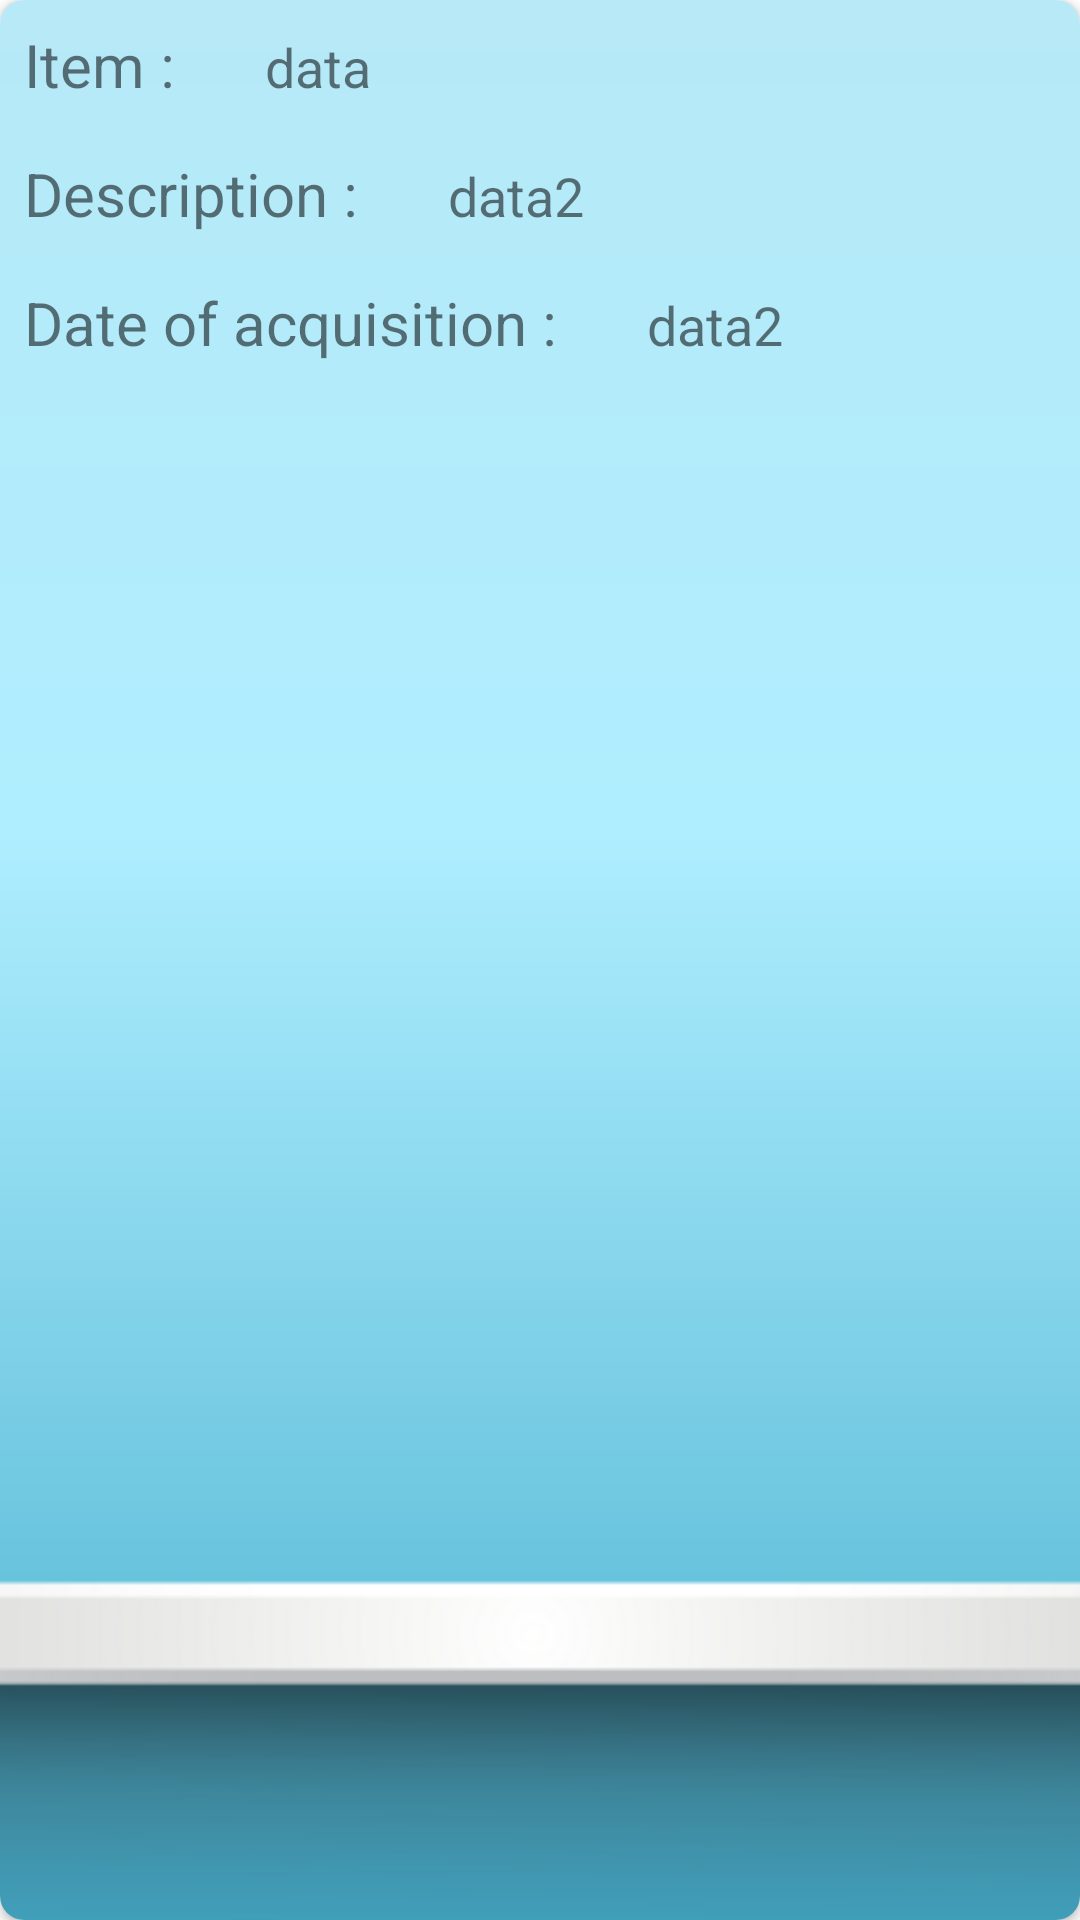

Layout XML and referenced resources for this Android screen:
<!-- AndroidManifest.xml: application theme Theme.CollectIT -->
<!-- res/layout/item.xml -->
<?xml version="1.0" encoding="utf-8"?>
<androidx.cardview.widget.CardView xmlns:android="http://schemas.android.com/apk/res/android"
    android:layout_width="match_parent"
    android:layout_height="wrap_content"
    xmlns:app="http://schemas.android.com/apk/res-auto"
    xmlns:card_view="http://schemas.android.com/tools"
    app:cardMaxElevation="8dp"
    app:cardCornerRadius="8dp"
    android:padding="0dp"
    android:layout_margin="15dp"
    card_view:cardPreventCornerOverlap="false"
    android:background="@drawable/bg_gradient">

    <ImageView
        android:id="@+id/row_wallet_redeem_img"
        android:layout_width="match_parent"
        android:layout_height="match_parent"
        android:adjustViewBounds="true"
        android:scaleType="centerCrop"
        android:src="@drawable/shelf_bg" />

    <LinearLayout
        android:layout_width="match_parent"
        android:layout_height="wrap_content"
        android:orientation="vertical">

        <LinearLayout
            android:layout_width="match_parent"
            android:layout_height="wrap_content"
            android:orientation="horizontal">

            <TextView
                style="bold"
                android:layout_width="wrap_content"
                android:layout_height="wrap_content"
                android:padding="8dp"
                android:text="Item : "
                android:textSize="20sp" />

            <TextView
                android:id="@+id/item_name_text"
                style="bold"
                android:layout_width="wrap_content"
                android:layout_height="wrap_content"
                android:layout_marginStart="17sp"
                android:text="data"
                android:textSize="18sp" />

        </LinearLayout>

        <LinearLayout
            android:layout_width="match_parent"
            android:layout_height="wrap_content"
            android:orientation="horizontal">
            <TextView
                android:layout_width="wrap_content"
                android:layout_height="wrap_content"
                android:text="Description : "
                android:padding="8dp"
                style="bold"
                android:textSize="20sp"/>

            <TextView
                android:layout_width="wrap_content"
                android:layout_height="wrap_content"
                android:text="data2"
                style="bold"
                android:textSize="18sp"
                android:layout_marginStart="17sp"
                android:id="@+id/item_desc_text"/>

        </LinearLayout>

        <LinearLayout
            android:layout_width="match_parent"
            android:layout_height="wrap_content"
            android:orientation="horizontal">
            <TextView
                android:layout_width="wrap_content"
                android:layout_height="wrap_content"
                android:text="Date of acquisition : "
                android:padding="8dp"
                style="bold"
                android:textSize="20sp"/>

            <TextView
                android:layout_width="wrap_content"
                android:layout_height="wrap_content"
                android:text="data2"
                style="bold"
                android:textSize="18sp"
                android:layout_marginStart="17sp"
                android:id="@+id/item_date_text"/>

        </LinearLayout>

        <ImageView
            android:id="@+id/imageViewItem"
            android:layout_gravity="center"
            android:layout_width="150dp"
            android:layout_height="200dp"
            android:layout_weight="1"
            card_view:srcCompat="@tools:sample/avatars" />

        <Space
            android:layout_width="match_parent"
            android:layout_height="54dp" />
    </LinearLayout>

</androidx.cardview.widget.CardView>


<!-- resources referenced by this layout -->
<resources>
  <!-- drawable bg_gradient: png bitmap (drawable, 14196 bytes) -->
  <!-- drawable shelf_bg: png bitmap (drawable, 29637 bytes) -->
  <style name="Theme.CollectIT" parent="Theme.MaterialComponents.DayNight.DarkActionBar">
          
          <item name="colorPrimary">@color/blue_500</item>
          <item name="colorPrimaryVariant">@color/blue_700</item>
          <item name="colorOnPrimary">@color/white</item>
          
          <item name="colorSecondary">@color/yellow_200</item>
          <item name="colorSecondaryVariant">@color/yellow_700</item>
          <item name="colorOnSecondary">@color/black</item>
          
          <item name="android:statusBarColor">?attr/colorPrimaryVariant</item>
          
          <item name="android:forceDarkAllowed" tools:targetApi="q">false</item>
      </style>
  <color name="blue_500">#00BCD4</color>
  <color name="blue_700">#008BA3</color>
  <color name="white">#FFFFFFFF</color>
  <color name="yellow_200">#FFC107</color>
  <color name="yellow_700">#C79100</color>
  <color name="black">#FF000000</color>
</resources>
